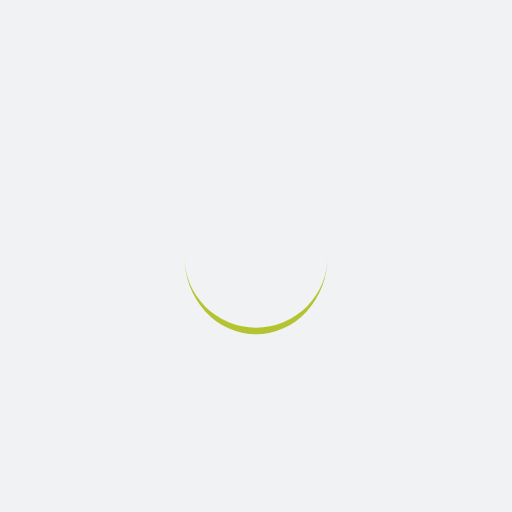
t = 0.00 s
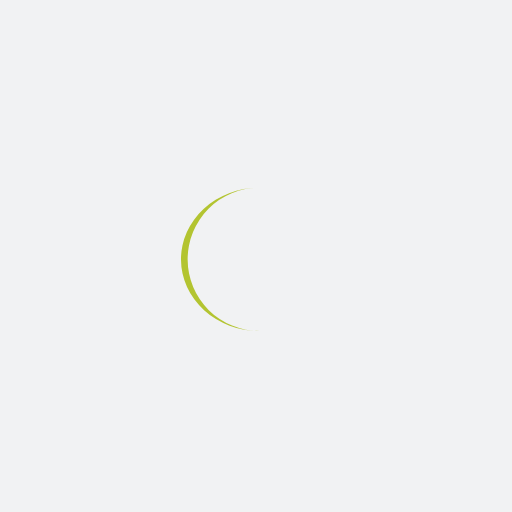
t = 0.22 s
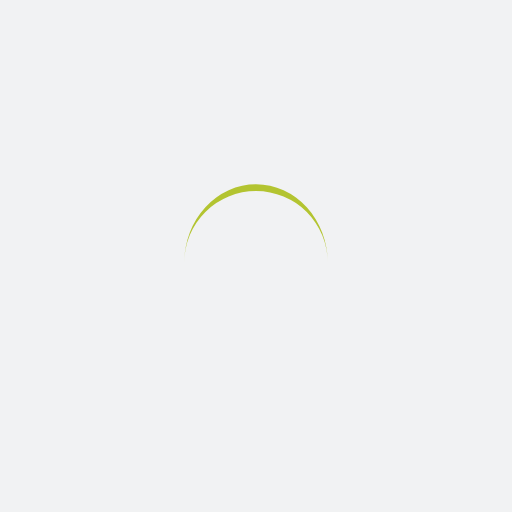
t = 0.44 s
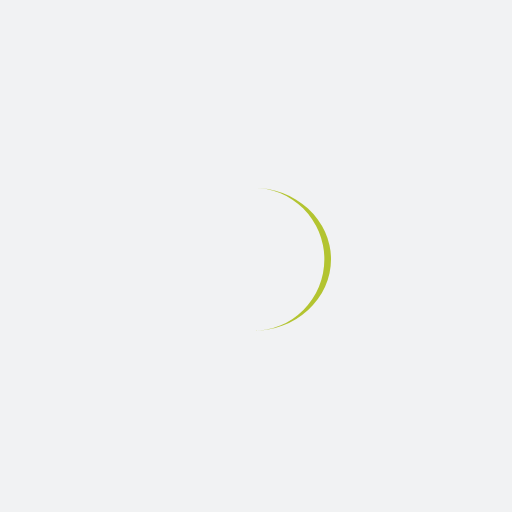
t = 0.65 s

The animated SVG that drew these frames (rendered in a browser with its animation timeline set to each time). Animation: 1 SMIL element (animateTransform=1); one cycle of 0.87 s, repeats indefinitely.

<?xml version="1.0" encoding="utf-8"?>
<svg xmlns="http://www.w3.org/2000/svg" xmlns:xlink="http://www.w3.org/1999/xlink" style="margin: auto; background: rgb(241, 242, 243); display: block; shape-rendering: auto;" width="197px" height="197px" viewBox="0 0 100 100" preserveAspectRatio="xMidYMid">
<path d="M36 50A14 14 0 0 0 64 50A14 15.3 0 0 1 36 50" fill="#b3c430" stroke="none">
  <animateTransform attributeName="transform" type="rotate" dur="0.8695652173913042s" repeatCount="indefinite" keyTimes="0;1" values="0 50 50.65;360 50 50.65"></animateTransform>
</path>
<!-- [ldio] generated by https://loading.io/ --></svg>